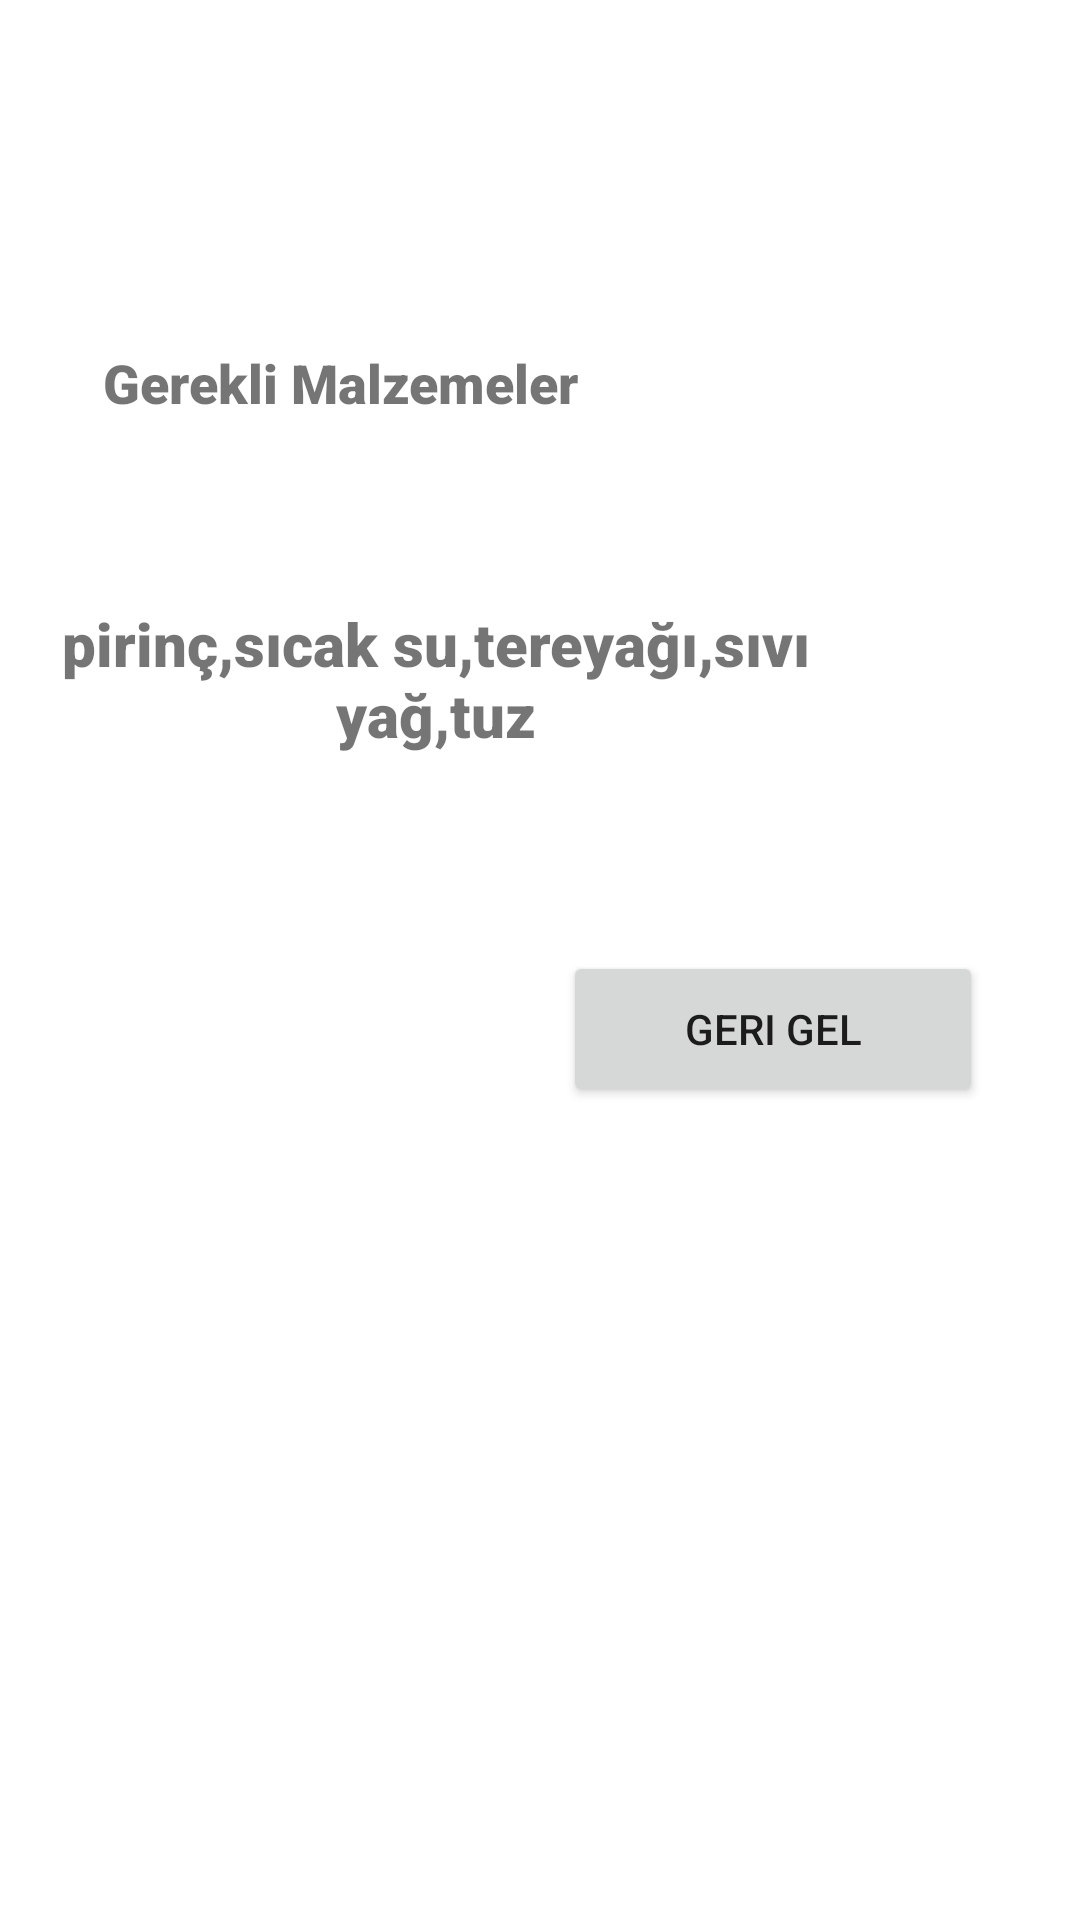

Write the Android layout XML for this screen, with the resource values it uses.
<!-- AndroidManifest.xml: application theme Theme.YemekTarifi -->
<!-- res/layout/activity_two_yemek.xml -->
<?xml version="1.0" encoding="utf-8"?>
<androidx.constraintlayout.widget.ConstraintLayout xmlns:android="http://schemas.android.com/apk/res/android"
    xmlns:app="http://schemas.android.com/apk/res-auto"
    xmlns:tools="http://schemas.android.com/tools"
    android:layout_width="match_parent"
    android:layout_height="match_parent"
    tools:context=".twoYemek">

    <TextView
        android:id="@+id/textView7"
        android:layout_width="233dp"
        android:layout_height="47dp"
        android:layout_marginStart="22dp"
        android:layout_marginTop="104dp"
        android:layout_marginEnd="156dp"
        android:fontFamily="sans-serif-black"
        android:gravity="center"
        android:text="Gerekli Malzemeler"
        android:textSize="18sp"
        app:layout_constraintEnd_toEndOf="parent"
        app:layout_constraintStart_toStartOf="parent"
        app:layout_constraintTop_toTopOf="parent" />

    <TextView
        android:id="@+id/textView8"
        android:layout_width="296dp"
        android:layout_height="113dp"
        android:layout_marginStart="22dp"
        android:layout_marginTop="19dp"
        android:layout_marginEnd="93dp"
        android:fontFamily="sans-serif-black"
        android:gravity="center"
        android:text="pirinç,sıcak su,tereyağı,sıvı yağ,tuz"
        android:textSize="20sp"
        app:layout_constraintEnd_toEndOf="parent"
        app:layout_constraintStart_toStartOf="parent"
        app:layout_constraintTop_toBottomOf="@+id/textView7" />

    <Button
        android:id="@+id/button7"
        android:layout_width="140dp"
        android:layout_height="52dp"
        android:layout_marginStart="213dp"
        android:layout_marginTop="34dp"
        android:layout_marginEnd="58dp"
        android:onClick="comeBack"
        android:text="Geri gel"
        app:layout_constraintEnd_toEndOf="parent"
        app:layout_constraintStart_toStartOf="parent"
        app:layout_constraintTop_toBottomOf="@+id/textView8" />
</androidx.constraintlayout.widget.ConstraintLayout>
<!-- resources referenced by this layout -->
<resources>
  <style name="Theme.YemekTarifi" parent="Theme.MaterialComponents.DayNight.DarkActionBar">
          
          <item name="colorPrimary">@color/purple_500</item>
          <item name="colorPrimaryVariant">@color/purple_700</item>
          <item name="colorOnPrimary">@color/white</item>
          
          <item name="colorSecondary">@color/teal_200</item>
          <item name="colorSecondaryVariant">@color/teal_700</item>
          <item name="colorOnSecondary">@color/black</item>
          
          <item name="android:statusBarColor">?attr/colorPrimaryVariant</item>
          
      </style>
  <!-- not gathered from this repository: default colours our renderer supplied (Android Studio template values) -->
  <color name="purple_500">#FF6200EE</color>
  <color name="purple_700">#FF3700B3</color>
  <color name="teal_200">#FF03DAC5</color>
  <color name="teal_700">#FF018786</color>
  <color name="black">#FF000000</color>
  <color name="white">#FFFFFFFF</color>
</resources>
